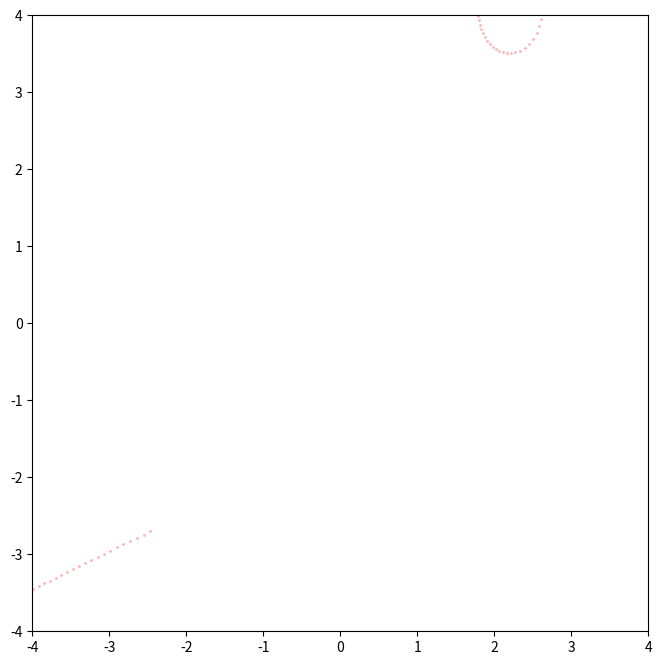

The script that saved this image:

# N body simulation
# generate N Particles
# each Particle has mass M and charge Q
# each particle interacts with each other particle by pulling/pushing each other
# each particle moves according to coulombs law and newtons law of gravitation
#in an x-y plane

#Extra things to do (ranked in order from easiest to implement):
#1) make the mass and charge within a range (0-20) but diff mass on each object
# 2) make the size of the objects proportional to the mass value
# 2.5 ) make graphs of the distributions (average velocity/ KE, AVG energy (constant) + ke and pe vs time)
# 3) show electric and gravitational field lines


import numpy as np
import matplotlib.pyplot as plt


def get_accel(pos,Mass,G,Softening,N,Charge,K):
    #pos matrix of all initial positions (only initial until function is called)
    #mass matrix of all particle masses
    #G gravitational constant
    #Softening "Minimum Distance" parameter, makes it so that a doesnt blow up as dist -> 0
    #N number of particles
    # this function will do one time step of the accelarations, doing this multiple times will advance the system in time

    accel = np.zeros((N,3)) # initial starting accel provides matrix full of 0's

    for i in range(N):
        # for every particle i, calculate the acceleration due to every other particle, j
        for j in range(N):
            # component distances from the jth particle to the ith particle
            dx = pos[j,0] - pos[i,0]
            dy = pos[j,1] - pos[i,1]
            dz = pos[j,2] - pos[i,2]
            m = Mass[j]
            qm1 = Charge[i]/Mass[i]
            q2 = Charge[j]

            dist = (dx**2+dy**2+dz**2+Softening**2)**(-3/2) #just multiply by dist, includes 1/ in the negative sign


            # += in this context means add this value to the original value everytime the function is called

            accel[i,0] += (G * m * dx * dist) - (K * qm1 * q2 * dx * dist)  #accel in x for ith particle
            accel[i,1] += (G * m * dy * dist) - (K * qm1 * q2 * dy * dist)  #accel in y for ith particle
            accel[i,2] += (G * m * dz * dist) - (K * qm1 * q2 * dz * dist)  #accel in z for ith particle

    return accel



# main body of simulation
def main():

    # set parameters
    N = 9              # Number of Particles
    t = 0
    tFinal = 10         # start at 0 seconds and go to 10 seconds
    dt = 0.1            #timestep value
    Softening = 0.1     # "minimum distance"
    G = 1               # value of the gravitational constant
    K = 1
    plotRealTime = True # to plot graphs as the simukation advances

    #initial conidtions
    np.random.seed(13)

    Mass = 25*np.ones((N,1))/N  #gives uniform mass distribution, every particle has mass 25/N
    pos = np.random.randn(N,3)     # random number for particle position
    vel = np.random.randn(N,3)
#--------- loop below gives a charge array with uniform charge where 1/2 is negative and 1/2 is positive
    Charge = np.random.randint(-15,15) * np.ones((N, 1))/N
    q = 0
    for i in range(len(Charge)):
        Charge[i] = Charge[i] * -1
        q += 1
        if q >= round(N / 2):
            break
#---------
    vel -= np.mean(Mass * vel,0) / np.mean(Mass) # covnerting to COM frame
    acc = get_accel(pos,Mass,G,Softening,N,Charge,K)         # provide initial acceleration before particles start moving

    # number of timesteps (frames)
    Nt = int(np.ceil(tFinal/dt))

    #save particle locations so we can animate them later
    pos_save = np.zeros((N, 3, Nt + 1)) #like a 3d brick where each slice of the brick is a frame/ all positions at time t


    pos_save[:, :, 0] = pos
    t_all = np.arange(Nt + 1) * dt # list of incremented time steps t = (0.1s,0.2s,....)

    #matplotlib figure settings
    fig = plt.figure(figsize=(8, 8), dpi=100)
    ax1 = plt.subplot()


    #timestepper loop
    for i in range(Nt):
        vel = vel + acc * dt / 2.0 # step once updating the velocity with the velocity from before

        pos = pos + vel * dt    # update position using velocity from before

        acc = get_accel(pos, Mass, G, Softening,N,Charge,K)  # update acceleration

        vel = vel + acc * dt / 2.0  #update veloctiy with new acceleration
        t = t + dt  #advance time

        #save position trail
        pos_save[:, :, i + 1] = pos #saves the current position as a frame in the 3d brick with position i+1

        #plot in real time
        if plotRealTime or (i == Nt - 1):
            plt.sca(ax1)
            plt.cla()


            # the max bit makes it so that not ALL of the trails are saved, and the start dissappearing after more than 50 timesteps have elapsed
            # code before seperating into pos and neg
            '''
            xx = pos_save[:, 0, max(i - 50, 0):i + 1] #save all saved positions up until the current one as xx
            yy = pos_save[:, 1, max(i - 50, 0):i + 1] #save all saved positions up until the current one as yy
            #plt.scatter(xx, yy, s=1, color=[.7, .7, 1])             #plot previous point from possave (trail, light blue)
            #plt.scatter(pos[:, 0], pos[:, 1], s=10, color='black')   #plot current points (dot, dark blue)
            '''

            for j in (range(len(Charge))):
                if Charge[j] < 0:
                    xneg = pos_save[j,0,max(i - 40, 0):i + 1]
                    yneg = pos_save[j, 1, max(i - 40, 0):i + 1]
                    plt.scatter(xneg, yneg, s=1, color=[.7, .7, 1])
                    plt.scatter(pos[j, 0], pos[j, 1], s=10, color='blue')
                if Charge[j] >= 0:
                    xpos = pos_save[j, 0, max(i - 40, 0):i + 1]
                    ypos = pos_save[j, 1, max(i - 40, 0):i + 1]
                    plt.scatter(xpos, ypos, s=1, color=[1, .7, .7])
                    plt.scatter(pos[j, 0], pos[j, 1], s=10, color='red')



            ax1.set(xlim=(-4, 4), ylim=(-4, 4))
            ax1.set_aspect('equal', 'box')
            ax1.set_xticks([-4,-3,-2, -1, 0, 1, 2,3,4])
            ax1.set_yticks([-4,-3,-2, -1, 0, 1, 2,3,4])

            plt.pause(0.01)  # this loop basically just updates the graph every 0.01 seconds, creating a new graph. however the pos save allows you to update the next frame with the position of the particle in the old frame

    plt.show()

    return 0




main()







